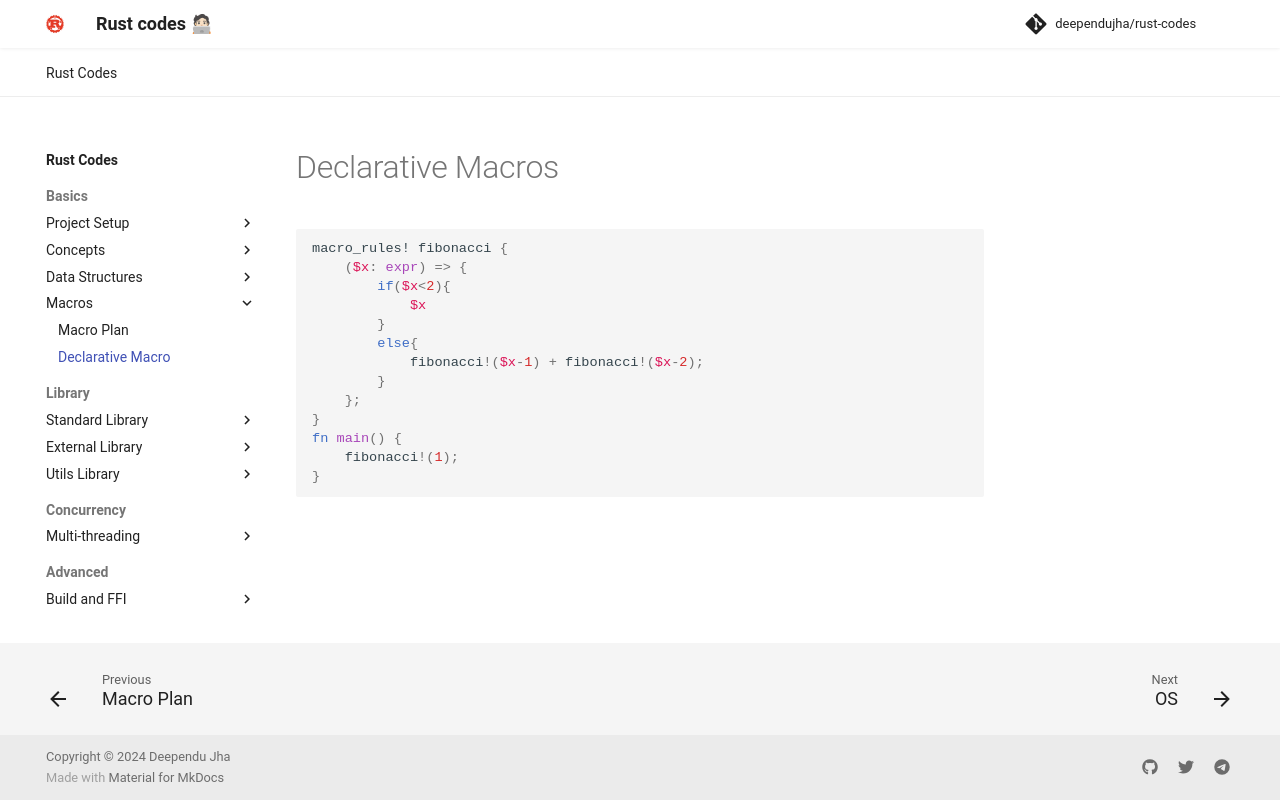

repository: deependujha/rust-codes · page: 01-basics/04-macros/01-declarative-macro/index.html · generator: mkdocs

# Declarative Macros

```rust
macro_rules! fibonacci {
    ($x: expr) => {
        if($x<2){
            $x
        }
        else{
            fibonacci!($x-1) + fibonacci!($x-2);
        }
    };
}
fn main() {
    fibonacci!(1);
}
```
